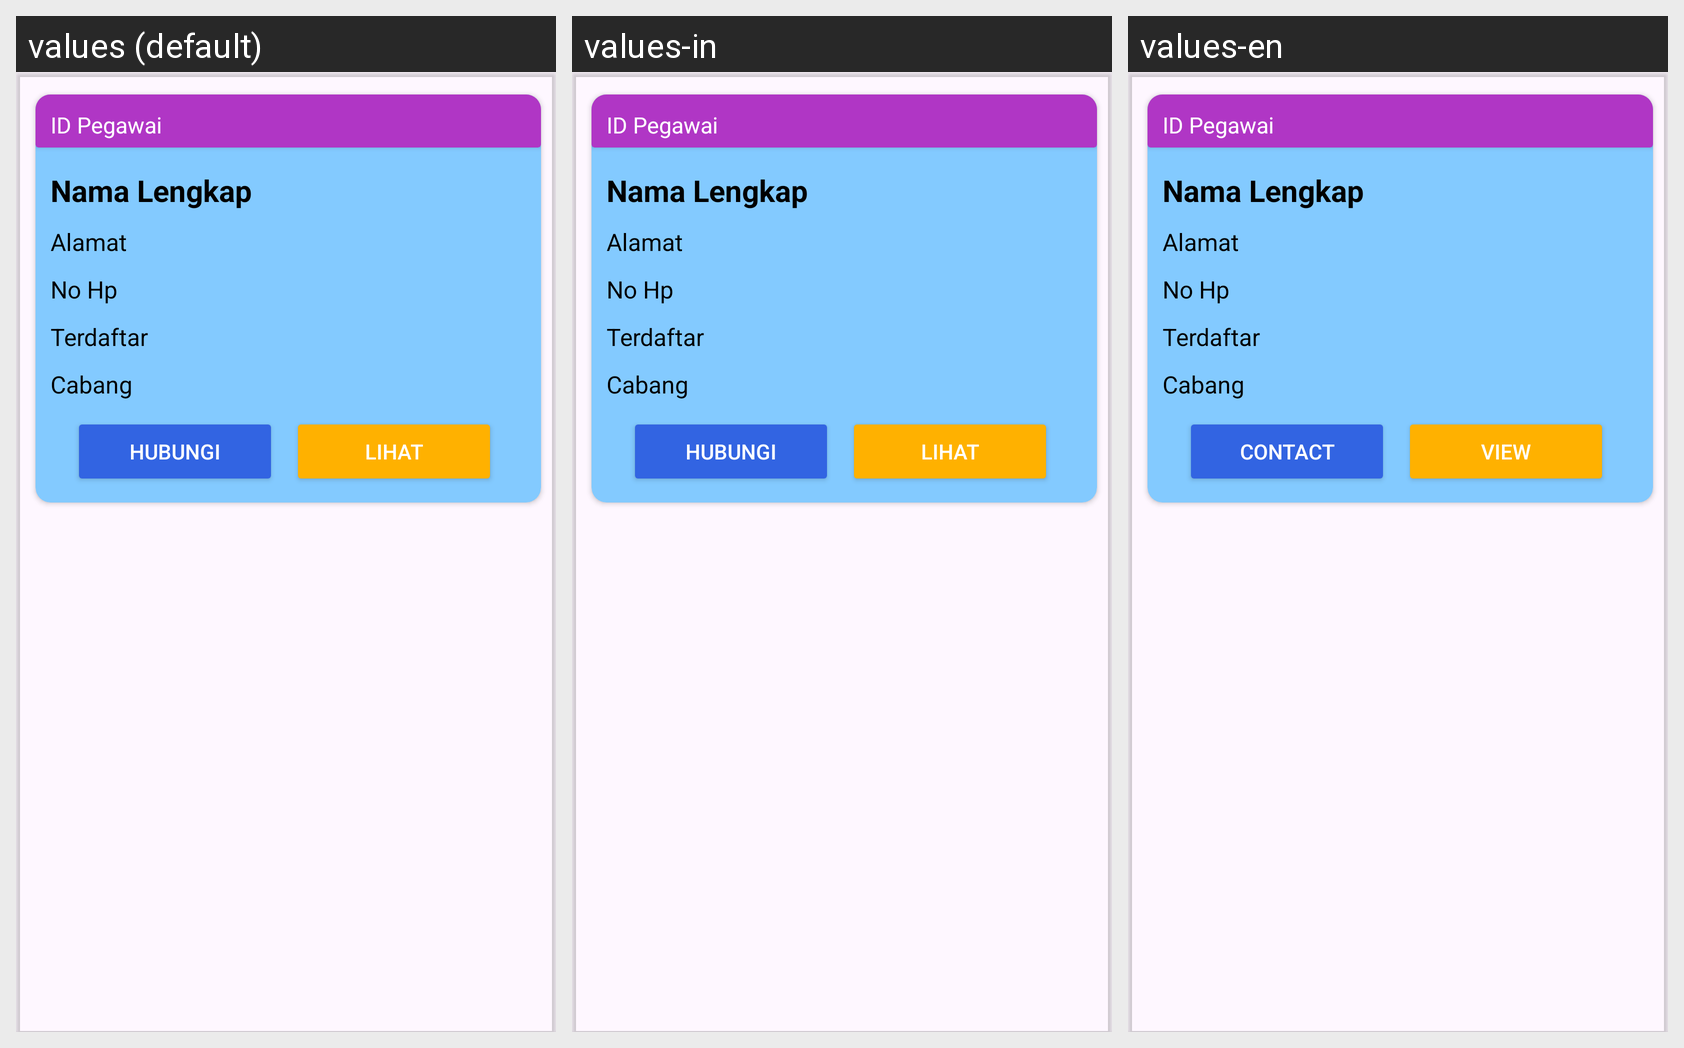

Strings drawn on this Android screen and how each of the app's shown locales translates them:
Android screen res/layout/carddatapegawai.xml rendered under 3 locales, left to right: values (default), values-in, values-en. Device: Nexus 5 (rendered at 1080×1920; each locale shown at half size, 540×960, under a caption strip naming it); theme Theme.Laundry.
Strings drawn on this screen, with the default value and each locale's value (text and hints the layout hard-codes, and strings that could not be matched under every locale, appear in the picture but are not listed):

hubungi
  values: Hubungi
  values-in: Hubungi
  values-en: Contact

lihat
  values: Lihat
  values-in: Lihat
  values-en: View
